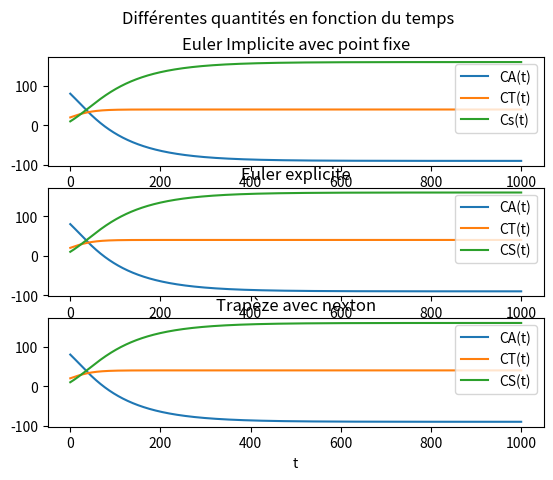

This chart was generated by the following Python code:
import numpy as np
import matplotlib.pyplot as plt

#Variables globales

#Constantes ******************************
alpha = 0.1
beta = 0.02
gamma = 0.03
delta = 0.01
K = 100
#Valeurs trouvées grâce à chat gpt et internet
#Constantes ******************************

#Autres variables ************************
max_iter = 10000
eps = 1e-6
Tf = 1000 #temps final en secondes


    #Conditions initiales
CA0 = 80
CT0 = 20
CS0 = 10
#Valeurs trouvées grâce à chat gpt et internet
C0 = [CA0, CT0, CS0]
#Plus tard, le tableau de tableau C contiendra à chaque ligne n le tableau Cn (n ième itération de la methode de newton)
t0 = 0 #temps initial en secondes
h = 0.1 # il y a 0.1 secondes entre tn et tn+1 (on pourra le réduire ou l'augmenter en fonction de nos besoins)



#Autres variables ************************

#fonctions********************************

def f(Cn): 
    #Ici Cn est un tableau de taille 3(numpy array ou bien juste un array)
    #n correspond à l'indice de tn
    #renvoie un np array
    y1 = Cn[1] * (-alpha * (1 - (Cn[1])/K) + beta) + delta * Cn[2]
    y2 = Cn[1] * (alpha * (1 - (Cn[1])/K) - beta - delta - gamma)
    y3 = Cn[1] * (gamma + delta) - delta * Cn[2]
    return np.array([y1,y2,y3])

#fonction d'approximation de Cn+1 avec rectangle droit
def F1(Cnk_suiv, Cnk_prec):
    Cnk_prec = np.array(Cnk_prec)
    Cnk_suiv = np.array(Cnk_suiv)
    return Cnk_prec + h*f(Cnk_suiv)

#fonction d'approximation de Cn+1 avec trapèze
def F2(Cnk_suiv, Cnk_prec):
    Cnk_prec = np.array(Cnk_prec)
    Cnk_suiv = np.array(Cnk_suiv)
    return Cnk_prec + (h/2)*(f(Cnk_suiv) + f(Cnk_prec))

#fonction de newton que l'on cherchera à annuler
def f_newton(Cnk_suiv, Cnk_prec):
    return F2(Cnk_suiv, Cnk_prec) - Cnk_suiv

def df_newton(Cnk):
    A = np.zeros((3,3))
    A[:,1] = [-alpha + (2*Cnk[1])/K + beta, alpha - (2*Cnk[1])/K - beta - delta - gamma, gamma + delta]
    A[:,2] = [delta, 0, -delta]
    return (h/2) * A - np.eye(3)

#fonctions********************************



#methodes numeriques**********************

def point_fixe(X0, _F, _eps=eps, _max_iter = max_iter):
    #résout X  = _F(X) par methode du point fixe
    X0 = np.array(X0)
    Xk = X0 #
    Xk_1 = X0 #Cn,k+1
    for i in range(_max_iter):
        Xk_1 = _F(Xk, X0)
        if(np.linalg.norm(Xk - Xk_1) < eps):
            break
        Xk = Xk_1
    return Xk_1

def newton(X0, f, df, _eps=eps, _max_iter= max_iter):
    #résout f(x) = 0 par la méthode de newton
    X0 = np.array(X0)
    Xk = X0
    for i in range(_max_iter):
        if(np.linalg.norm(f(Xk, X0)) < _eps):
            break
        Xk = Xk - np.linalg.inv(df(Xk)) @ f(Xk, X0)
    return Xk

def eulerImplicite(_C0,_F):
    #On calcul tout les Cn grâce à la méthode du point fixe
    #C0 appartient à R3
    t = t0
    C = np.zeros((3,1))
    T = [t0]
    C[:,0] = _C0
    k = 1
    while(t < Tf):
        t = t+h
        C = np.append(C, np.transpose([point_fixe(C[:,k-1],_F)]), axis=1) #ajoute comme on veut le nouveau Cn+1 au tableau C
        T.append(t)
        k = k+1
    return C, T


def eulerExplicite(_C0):
    #On calcul directement les Cn
    #C0 appartient à R3
    t = t0
    C = np.zeros((3,1))
    T = [t0]
    C[:,0] = _C0
    k = 1
    while(t < Tf):
        t = t+h
        C = np.append(C, np.transpose( [C[:,k-1] + h*f(C[:,k-1])] ), axis = 1) #ajoute comme on veut le nouveau Cn+1 au tableau C
        T.append(t)
        k = k+1
    return C, T

def trapeze_newton(_C0):
    #résolution grâce à la méthode des trapèzes qui replce euler, puis newton pour trouver Cn+1
    t = t0
    C = np.zeros((3,1))
    T = [t0]
    C[:,0] = _C0
    k = 1
    while(t < Tf):
        t = t+h
        C = np.append(C, np.transpose( [newton(C[:,k-1],f_newton, df_newton)] ), axis = 1) #ajoute comme on veut le nouveau Cn+1 au tableau C
        T.append(t)
        k = k+1
    return C, T

#methodes numeriques**********************

#changer ici pour visualiser ce qu'on veut (ex remplacer C1, T1 = eulerImplicite(C0, F1) par C1, T1 = trapeze_newton(C0))

C1, T1 = eulerImplicite(C0, F1)
C2, T2 = eulerExplicite(C0)
C3,T3 = trapeze_newton(C0)

plt.subplot(3,1,1)
plt.plot(T1, C1[0], label='CA(t)')
plt.plot(T1, C1[1], label='CT(t)')
plt.plot(T1, C1[2], label='Cs(t)')
plt.legend()
plt.title("Euler Implicite avec point fixe")

plt.subplot(3,1,2)
plt.plot(T2, C2[0], label='CA(t)')
plt.plot(T2, C2[1], label='CT(t)')
plt.plot(T2, C2[2], label='CS(t)')
plt.legend()
plt.xlabel("t")
plt.title("Euler explicite")

plt.subplot(3,1,3)
plt.plot(T3, C3[0], label='CA(t)')
plt.plot(T3, C3[1], label='CT(t)')
plt.plot(T3, C3[2], label='CS(t)')
plt.legend()
plt.xlabel("t")
plt.title("Trapèze avec nexton")

plt.suptitle("Différentes quantités en fonction du temps")
plt.show()
